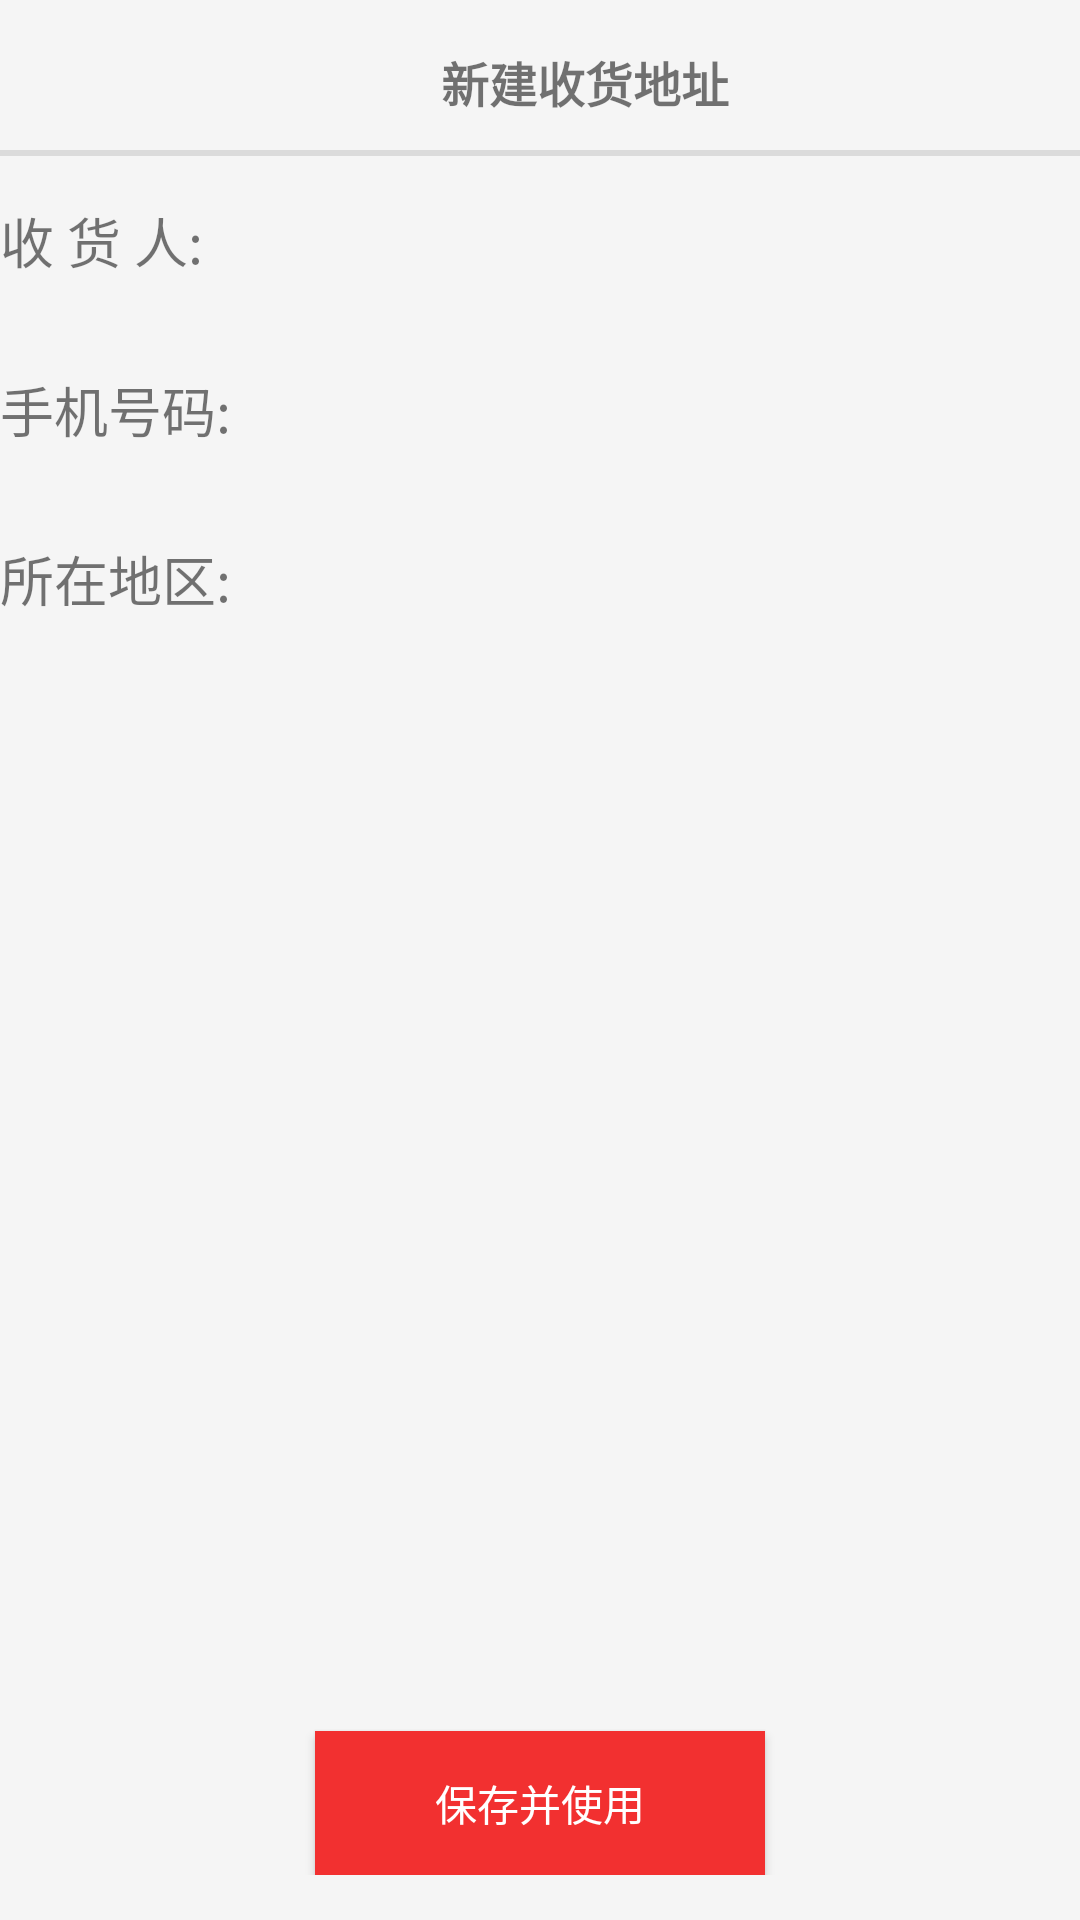

Android layout source for this screen:
<!-- AndroidManifest.xml: application theme AppTheme -->
<!-- res/layout/activity_add_new_shipping_address.xml -->
<?xml version="1.0" encoding="utf-8"?>
<LinearLayout xmlns:android="http://schemas.android.com/apk/res/android"
    xmlns:app="http://schemas.android.com/apk/res-auto"
    xmlns:tools="http://schemas.android.com/tools"
    android:layout_width="match_parent"
    android:layout_height="match_parent"
    android:background="#F5F5F5"
    android:orientation="vertical"
    android:paddingBottom="15sp"
    android:paddingTop="15sp"
    tools:context="com.project.jingdong.activities.AddNewShippingAddressActivity">

    <LinearLayout
        android:layout_width="match_parent"
        android:layout_height="wrap_content"
        android:orientation="horizontal">

        <TextView
            android:id="@+id/back_top"
            android:layout_width="30sp"
            android:layout_height="30sp"
            android:layout_gravity="center_vertical"
            android:background="@drawable/back"
            android:clickable="true"
            android:layout_marginBottom="5sp"
            android:gravity="center_vertical" />

        <TextView
            android:layout_width="match_parent"
            android:layout_height="wrap_content"
            android:layout_gravity="center_horizontal|center_vertical"
            android:layout_marginBottom="5sp"
            android:gravity="center_vertical|center_horizontal"
            android:text="新建收货地址"
            android:textSize="16sp"
            android:textStyle="bold" />
    </LinearLayout>

    <View
        android:layout_width="match_parent"
        android:layout_height="2sp"
        android:background="#DBDBDB" />

    <LinearLayout
        android:layout_width="match_parent"
        android:layout_height="wrap_content"
        android:layout_marginBottom="15sp"
        android:layout_marginTop="15sp"
        android:orientation="horizontal">

        <TextView
            android:layout_width="wrap_content"
            android:layout_height="wrap_content"
            android:text="收 货 人:"
            android:textSize="18sp" />

        <EditText
            android:id="@+id/shippingname"
            android:layout_width="match_parent"
            android:layout_height="wrap_content"
            android:layout_marginLeft="15sp"
            android:background="@null" />
    </LinearLayout>

    <LinearLayout
        android:layout_width="match_parent"
        android:layout_height="wrap_content"
        android:layout_marginBottom="15sp"
        android:layout_marginTop="15sp"
        android:orientation="horizontal">

        <TextView
            android:layout_width="wrap_content"
            android:layout_height="wrap_content"
            android:text="手机号码:"
            android:textSize="18sp" />

        <EditText
            android:id="@+id/shippingmobile"
            android:layout_width="match_parent"
            android:layout_height="wrap_content"
            android:background="@null" />
    </LinearLayout>

    <LinearLayout
        android:layout_width="match_parent"
        android:layout_height="wrap_content"
        android:layout_marginBottom="15sp"
        android:layout_marginTop="15sp"
        android:orientation="horizontal">

        <TextView
            android:layout_width="wrap_content"
            android:layout_height="wrap_content"
            android:text="所在地区:"
            android:textSize="18sp" />

        <EditText
            android:id="@+id/shippingaddress"
            android:layout_width="match_parent"
            android:layout_height="wrap_content"
            android:background="@null" />
    </LinearLayout>

    <View
        android:layout_width="match_parent"
        android:layout_height="wrap_content"
        android:layout_weight="1" />

    <Button
        android:id="@+id/saveanduse"
        android:layout_width="150sp"
        android:layout_height="wrap_content"
        android:layout_gravity="center_horizontal"
        android:background="#F23030"
        android:text="保存并使用"
        android:textColor="#ffffff" />
</LinearLayout>
<!-- resources referenced by this layout -->
<resources>
  <style name="AppTheme" parent="Theme.AppCompat.Light.NoActionBar">
          
          <item name="colorPrimary">@color/colorPrimary</item>
          <item name="colorPrimaryDark">@color/colorPrimaryDark</item>
          <item name="colorAccent">@color/colorAccent</item>
  
          <item name="android:windowAnimationStyle">@style/fade</item>
      </style>
  <color name="colorPrimary">#3F51B5</color>
  <color name="colorPrimaryDark">#303F9F</color>
  <color name="colorAccent">#FF4081</color>
  <style name="fade" parent="@android:style/Animation.Activity">
          <item name="android:activityOpenEnterAnimation">@anim/fade_in</item>
          <item name="android:activityOpenExitAnimation">@anim/fade_out</item>
  
          <item name="android:activityCloseEnterAnimation">@anim/fade_in</item>
          <item name="android:activityCloseExitAnimation">@anim/fade_out</item>
      </style>
</resources>
